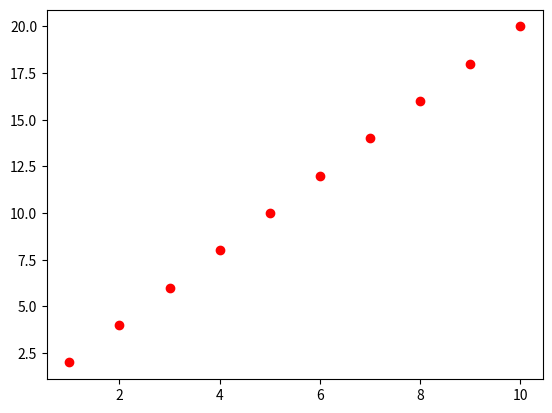

Here is the Python script that generated this plot:
import numpy as np
import matplotlib.pyplot as pyplot

a = np.linspace(1,10,10)
b = np.linspace(2,20,10)
print(a)
print(b)
pyplot.plot(a,b,"ro")
pyplot.show()
